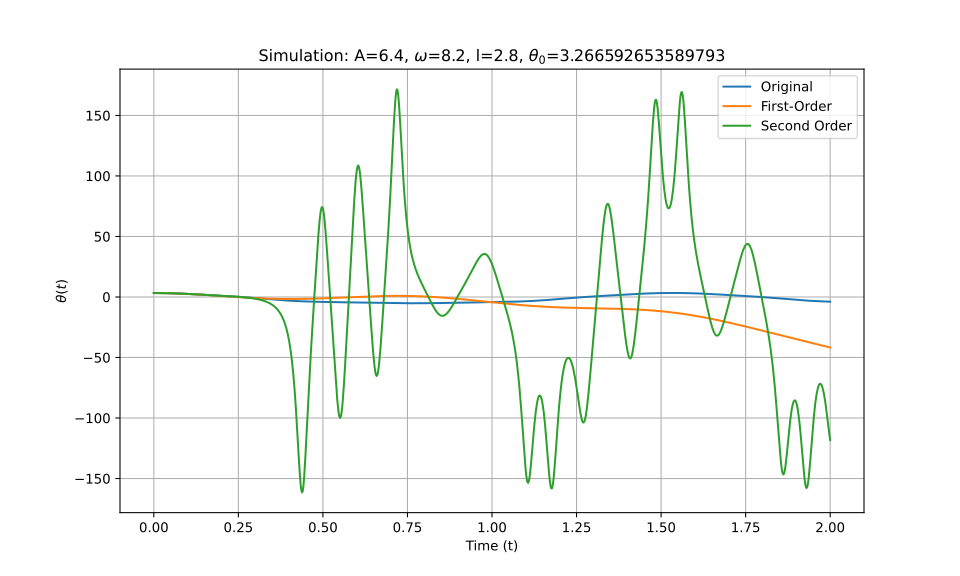

Values plotted in this chart, from the file beside it:
t_eval, Equation_1, Equation_2, Equation_3
0.0, 3.267, 3.267, 3.267
0.002002, 3.266, 3.266, 3.266
0.004004, 3.265, 3.265, 3.265
0.006006, 3.264, 3.264, 3.264
0.008008, 3.262, 3.262, 3.262
0.01001, 3.259, 3.259, 3.259
0.01201, 3.256, 3.256, 3.256
0.01401, 3.252, 3.252, 3.252
0.01602, 3.247, 3.247, 3.247
0.01802, 3.242, 3.242, 3.242
0.02002, 3.236, 3.236, 3.236
0.02202, 3.23, 3.23, 3.23
0.02402, 3.223, 3.223, 3.223
0.02603, 3.215, 3.215, 3.215
0.02803, 3.207, 3.207, 3.207
0.03003, 3.198, 3.198, 3.198
0.03203, 3.189, 3.188, 3.189
0.03403, 3.179, 3.178, 3.179
0.03604, 3.168, 3.168, 3.168
0.03804, 3.157, 3.157, 3.157
0.04004, 3.145, 3.145, 3.145
0.04204, 3.133, 3.132, 3.133
0.04404, 3.12, 3.119, 3.12
0.04605, 3.107, 3.106, 3.107
0.04805, 3.093, 3.092, 3.093
0.05005, 3.078, 3.077, 3.078
0.05205, 3.063, 3.062, 3.063
0.05405, 3.047, 3.046, 3.047
0.05606, 3.031, 3.03, 3.031
0.05806, 3.014, 3.013, 3.014
0.06006, 2.997, 2.995, 2.997
0.06206, 2.979, 2.977, 2.979
0.06406, 2.96, 2.959, 2.96
0.06607, 2.941, 2.94, 2.941
0.06807, 2.922, 2.92, 2.922
0.07007, 2.902, 2.9, 2.902
0.07207, 2.881, 2.879, 2.881
0.07407, 2.86, 2.858, 2.86
0.07608, 2.839, 2.837, 2.839
0.07808, 2.817, 2.814, 2.817
0.08008, 2.794, 2.792, 2.794
0.08208, 2.771, 2.768, 2.771
0.08408, 2.748, 2.745, 2.748
0.08609, 2.724, 2.72, 2.724
0.08809, 2.7, 2.696, 2.699
0.09009, 2.675, 2.671, 2.675
0.09209, 2.65, 2.645, 2.65
0.09409, 2.624, 2.619, 2.624
0.0961, 2.598, 2.592, 2.598
0.0981, 2.572, 2.565, 2.572
0.1001, 2.545, 2.538, 2.545
0.1021, 2.518, 2.51, 2.518
0.1041, 2.491, 2.482, 2.491
0.1061, 2.464, 2.453, 2.463
0.1081, 2.436, 2.424, 2.435
0.1101, 2.407, 2.395, 2.407
0.1121, 2.379, 2.365, 2.379
0.1141, 2.35, 2.334, 2.35
0.1161, 2.321, 2.304, 2.321
0.1181, 2.292, 2.273, 2.292
... 940 more rows
